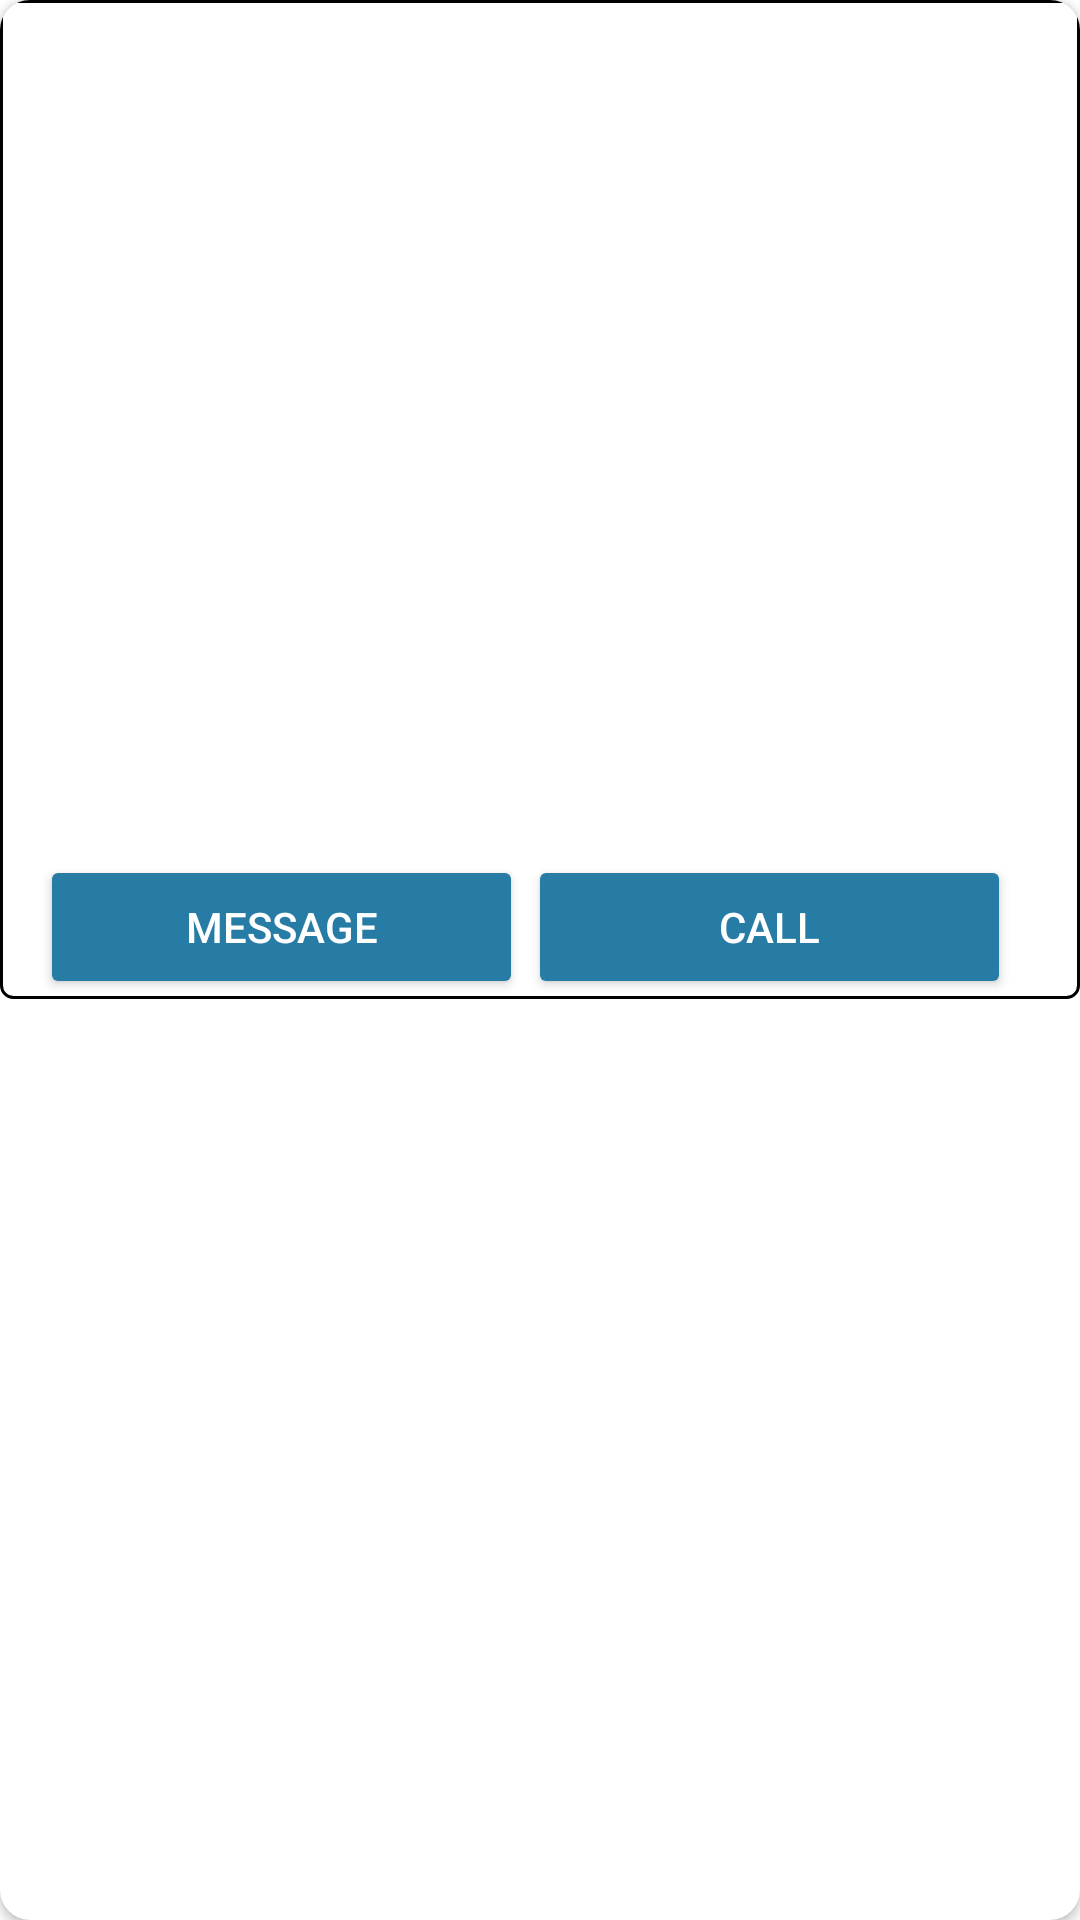

Write the Android layout XML for this screen, with the resource values it uses.
<!-- AndroidManifest.xml: application theme Theme.HomeMaintanenceServiceApp -->
<!-- res/layout/regworkersitem.xml -->
<?xml version="1.0" encoding="utf-8"?>
<androidx.cardview.widget.CardView xmlns:android="http://schemas.android.com/apk/res/android"
    xmlns:app="http://schemas.android.com/apk/res-auto"
    xmlns:tools="http://schemas.android.com/tools"
    android:id="@+id/card_view2"
    android:layout_width="match_parent"
    android:layout_height="wrap_content"
    android:layout_marginStart="10dp"
    android:orientation="vertical"
    app:cardCornerRadius="10dp">

    <LinearLayout
        android:layout_width="match_parent"
        android:layout_height="wrap_content"
        android:orientation="vertical"
        android:background="@drawable/edittext_border">

        <ImageView
            android:id="@+id/background"
            android:layout_width="170dp"
            android:layout_height="160dp"
            android:layout_gravity="center"
            android:scaleType="centerCrop"
            tools:srcCompat="@tools:sample/avatars[0]" />

        <TextView
            android:id="@+id/workername"
            android:layout_width="match_parent"
            android:layout_height="wrap_content"
            android:padding="10dp" />

        <TextView
            android:id="@+id/workerphonenumber"
            android:layout_width="match_parent"
            android:layout_height="wrap_content"
            android:padding="10dp" />
        <TextView
            android:id="@+id/workerExperience"
            android:layout_width="match_parent"
            android:layout_height="wrap_content"
            android:padding="10dp" />
<androidx.constraintlayout.widget.ConstraintLayout
    android:layout_width="match_parent"
    android:layout_height="wrap_content">

    <Button
        android:id="@+id/Call"
        android:layout_width="161dp"
        android:layout_height="48dp"
        android:layout_gravity="center"
        android:layout_marginTop="8dp"
        android:text="Call"
        android:textColor="#ffff"
        android:backgroundTint="#267CA5"
        app:layout_constraintHorizontal_bias="0.885"
        app:layout_constraintLeft_toLeftOf="parent"
        app:layout_constraintRight_toRightOf="parent"
        app:layout_constraintTop_toTopOf="parent" />

    <Button
        android:id="@+id/Message"
        android:layout_width="161dp"
        android:layout_height="48dp"
        android:layout_gravity="center"
        android:layout_marginTop="8dp"
        android:text="Message"
        android:textColor="#ffff"
        android:backgroundTint="#267CA5"
        app:layout_constraintHorizontal_bias="0.067"
        app:layout_constraintLeft_toLeftOf="parent"
        app:layout_constraintRight_toRightOf="parent"
        app:layout_constraintTop_toTopOf="parent" />
</androidx.constraintlayout.widget.ConstraintLayout>



    </LinearLayout>

</androidx.cardview.widget.CardView>
<!-- resources referenced by this layout -->
<resources>
  <!-- drawable edittext_border (drawable) -->
  <?xml version="1.0" encoding="utf-8"?>
  <shape xmlns:android="http://schemas.android.com/apk/res/android"
      android:shape="rectangle">
      <stroke android:width="1dp" android:color="@color/black" />
      <corners android:radius="4dp" />
  </shape>
  <style name="Theme.HomeMaintanenceServiceApp" parent="Theme.MaterialComponents.DayNight.DarkActionBar">
          
          <item name="colorPrimary">@color/purple_500</item>
          <item name="colorPrimaryVariant">@color/purple_700</item>
          <item name="colorOnPrimary">@color/white</item>
          
          <item name="colorSecondary">@color/teal_200</item>
          <item name="colorSecondaryVariant">@color/teal_700</item>
          <item name="colorOnSecondary">@color/black</item>
          
          <item name="android:statusBarColor" tools:targetApi="l">?attr/colorPrimaryVariant</item>
          
      </style>
  <!-- not gathered from this repository: default colours our renderer supplied (Android Studio template values) -->
  <color name="purple_500">#FF6200EE</color>
  <color name="purple_700">#FF3700B3</color>
  <color name="teal_200">#FF03DAC5</color>
  <color name="teal_700">#FF018786</color>
  <color name="black">#FF000000</color>
  <color name="white">#FFFFFFFF</color>
</resources>
